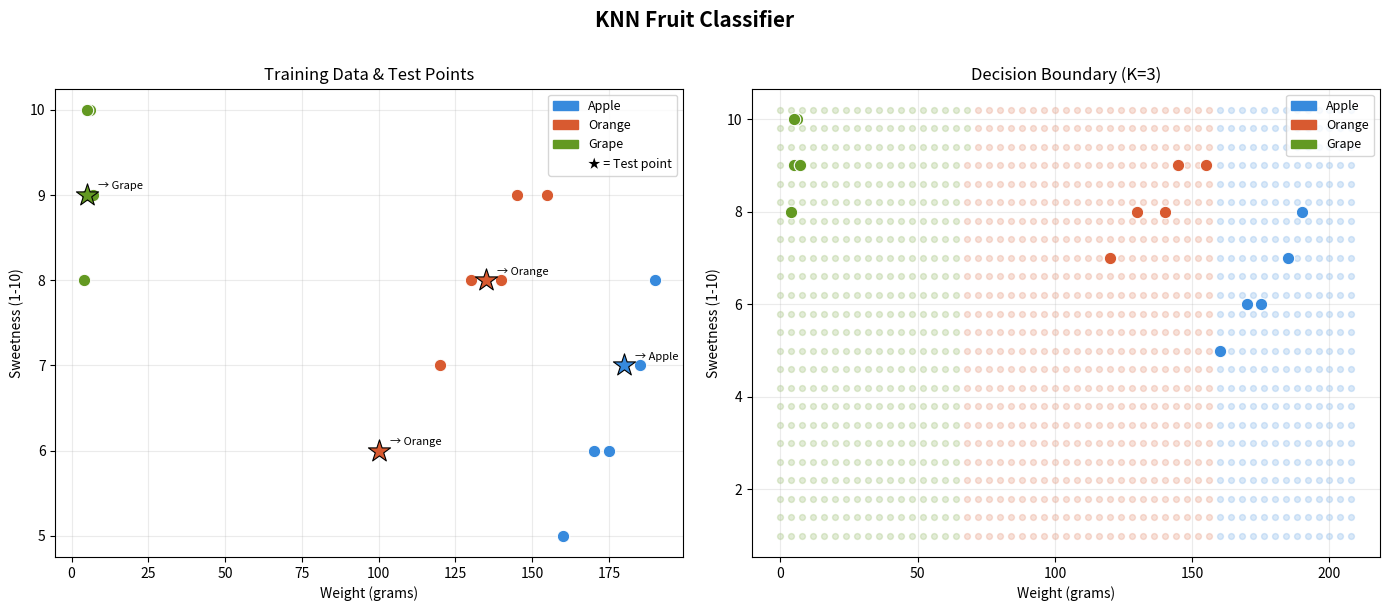

Python code for this plot: (Note: this script raises an exception after producing the figure.)
"""
K-Nearest Neighbors (KNN) Algorithm - Simple Example
=====================================================
Dataset: Classify fruits based on weight (grams) and sweetness (1-10)
Classes: Apple, Orange, Grape
"""

import math
import matplotlib.pyplot as plt
import matplotlib.patches as mpatches
from collections import Counter


# ─────────────────────────────────────────────
# 1. TRAINING DATA
# ─────────────────────────────────────────────
# Each entry: [weight_grams, sweetness_score, label]
training_data = [
    [170, 6, "Apple"],
    [185, 7, "Apple"],
    [160, 5, "Apple"],
    [175, 6, "Apple"],
    [190, 8, "Apple"],

    [130, 8, "Orange"],
    [145, 9, "Orange"],
    [120, 7, "Orange"],
    [140, 8, "Orange"],
    [155, 9, "Orange"],

    [5,   9, "Grape"],
    [6,   10, "Grape"],
    [4,   8,  "Grape"],
    [7,   9,  "Grape"],
    [5,   10, "Grape"],
]

# ─────────────────────────────────────────────
# 2. EUCLIDEAN DISTANCE
# ─────────────────────────────────────────────
def euclidean_distance(point1, point2):
    """Calculate straight-line distance between two points."""
    return math.sqrt(
        (point1[0] - point2[0]) ** 2 +
        (point1[1] - point2[1]) ** 2
    )


# ─────────────────────────────────────────────
# 3. KNN PREDICT FUNCTION
# ─────────────────────────────────────────────
def knn_predict(training_data, test_point, k=3):
    """
    Predict the class of a test point using KNN.

    Steps:
      1. Compute distance from test point to every training point
      2. Sort by distance, pick the K closest
      3. Majority vote → predicted class
    """
    distances = []
    for row in training_data:
        features = row[:2]       # weight, sweetness
        label    = row[2]        # class
        dist     = euclidean_distance(test_point, features)
        distances.append((dist, label))

    # Sort by distance (closest first)
    distances.sort(key=lambda x: x[0])

    # Pick K nearest neighbors
    k_neighbors = distances[:k]

    print(f"\n  Test point : weight={test_point[0]}g, sweetness={test_point[1]}")
    print(f"  K={k} nearest neighbors:")
    for i, (dist, label) in enumerate(k_neighbors, 1):
        print(f"    {i}. {label:6s}  (distance = {dist:.2f})")

    # Majority vote
    labels = [label for _, label in k_neighbors]
    vote   = Counter(labels)
    prediction = vote.most_common(1)[0][0]

    print(f"  Vote count : {dict(vote)}")
    print(f"  Prediction : ✅ {prediction}")
    return prediction


# ─────────────────────────────────────────────
# 4. RUN PREDICTIONS
# ─────────────────────────────────────────────
print("=" * 50)
print("  KNN Fruit Classifier (k=3)")
print("=" * 50)

test_cases = [
    ([180, 7], "Apple"),     # heavy + medium sweet
    ([135, 8], "Orange"),    # medium weight + sweet
    ([5,   9], "Grape"),     # very light + very sweet
    ([100, 6], "?"),         # unknown - let KNN decide
]

predictions = []
for test_point, actual in test_cases:
    pred = knn_predict(training_data, test_point, k=3)
    predictions.append((test_point, pred))
    if actual != "?":
        result = "✓ Correct" if pred == actual else "✗ Wrong"
        print(f"  Actual: {actual} → {result}")

print("\n" + "=" * 50)


# ─────────────────────────────────────────────
# 5. MATPLOTLIB VISUALIZATION
# ─────────────────────────────────────────────
COLOR_MAP = {"Apple": "#378ADD", "Orange": "#D85A30", "Grape": "#639922"}

fig, axes = plt.subplots(1, 2, figsize=(14, 6))
fig.suptitle("KNN Fruit Classifier", fontsize=15, fontweight="bold", y=1.01)

# --- Plot 1: Training data + test points ---
ax1 = axes[0]
ax1.set_title("Training Data & Test Points", fontsize=12)

for row in training_data:
    w, s, label = row
    ax1.scatter(w, s, color=COLOR_MAP[label], s=80, edgecolors="white",
                linewidths=0.8, zorder=3)

# Plot test points as stars
test_colors  = ["#378ADD", "#D85A30", "#639922", "#888888"]
test_labels  = ["Test: Apple?", "Test: Orange?", "Test: Grape?", "Test: Unknown"]

for i, (tp, pred) in enumerate(predictions):
    ax1.scatter(tp[0], tp[1], marker="*", s=280,
                color=COLOR_MAP.get(pred, "#888888"),
                edgecolors="black", linewidths=0.8, zorder=5)
    ax1.annotate(f"→ {pred}", (tp[0], tp[1]),
                 textcoords="offset points", xytext=(8, 4),
                 fontsize=8, color="black")

ax1.set_xlabel("Weight (grams)", fontsize=10)
ax1.set_ylabel("Sweetness (1-10)", fontsize=10)
ax1.grid(True, alpha=0.25)

legend_patches = [mpatches.Patch(color=c, label=l) for l, c in COLOR_MAP.items()]
legend_patches.append(mpatches.Patch(color="white", label="★ = Test point"))
ax1.legend(handles=legend_patches, fontsize=9)


# --- Plot 2: Decision boundary (grid sweep) ---
ax2 = axes[1]
ax2.set_title("Decision Boundary (K=3)", fontsize=12)

# Sweep a grid and classify every point
w_range = range(0, 210, 4)
s_range = [s / 10 for s in range(10, 105, 4)]   # 1.0 → 10.5

for w in w_range:
    for s in s_range:
        pred = knn_predict(training_data, [w, s], k=3)
        ax2.scatter(w, s, color=COLOR_MAP[pred], alpha=0.18, s=18, zorder=1)

# Overlay actual training points
for row in training_data:
    w, s, label = row
    ax2.scatter(w, s, color=COLOR_MAP[label], s=80, edgecolors="white",
                linewidths=0.8, zorder=3)

ax2.set_xlabel("Weight (grams)", fontsize=10)
ax2.set_ylabel("Sweetness (1-10)", fontsize=10)
ax2.grid(True, alpha=0.25)
ax2.legend(handles=legend_patches[:3], fontsize=9)

plt.tight_layout()
plt.savefig("/mnt/user-data/outputs/knn_plot.png", dpi=130, bbox_inches="tight")
print("\n  Plot saved → knn_plot.png")
plt.show()
